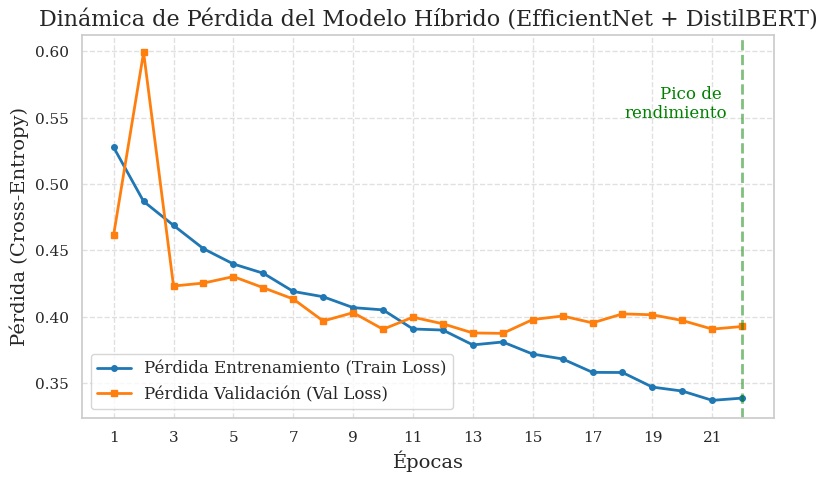
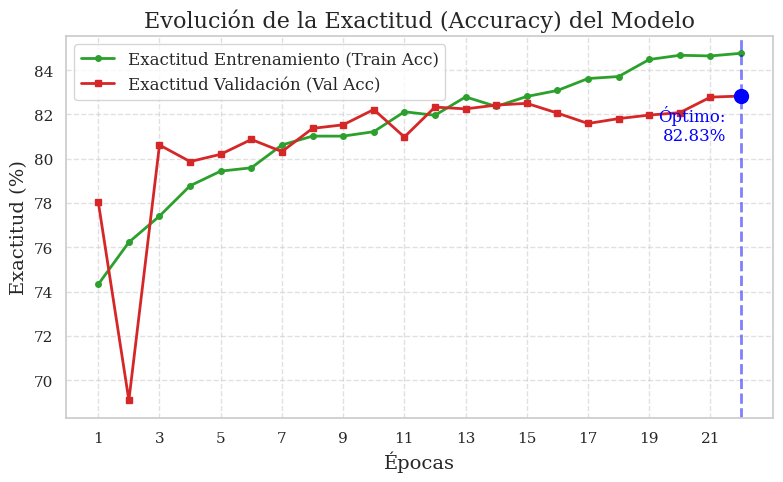

These charts were generated, in order, by the following Python code:
import matplotlib.pyplot as plt
import seaborn as sns
import pandas as pd
import numpy as np

# Configuración de estilo científico
sns.set_theme(style="whitegrid")
plt.rcParams.update({
    "font.family": "serif",
    "font.size": 12,
    "axes.labelsize": 14,
    "axes.titlesize": 16,
    "legend.fontsize": 12,
    "xtick.labelsize": 11,
    "ytick.labelsize": 11,
    "lines.linewidth": 2,
    "figure.dpi": 300
})

# Datos de la Tabla 1 del borrador del usuario
datos = {
    "Epoca": list(range(1, 23)),
    "Train_Loss": [0.5277, 0.4870, 0.4689, 0.4513, 0.4398, 0.4328, 0.4191, 0.4151, 0.4069, 0.4052, 0.3908, 0.3900, 0.3788, 0.3810, 0.3719, 0.3682, 0.3581, 0.3580, 0.3470, 0.3440, 0.3370, 0.3387],
    "Val_Loss": [0.4619, 0.5993, 0.4232, 0.4254, 0.4303, 0.4219, 0.4134, 0.3968, 0.4031, 0.3906, 0.3997, 0.3947, 0.3878, 0.3875, 0.3979, 0.4006, 0.3954, 0.4022, 0.4015, 0.3972, 0.3907, 0.3927],
    "Train_Acc": [74.33, 76.23, 77.41, 78.78, 79.44, 79.59, 80.62, 81.02, 81.02, 81.22, 82.12, 81.96, 82.79, 82.36, 82.81, 83.08, 83.62, 83.71, 84.48, 84.67, 84.64, 84.76],
    "Val_Acc": [78.05, 69.09, 80.62, 79.87, 80.20, 80.87, 80.32, 81.37, 81.53, 82.22, 80.98, 82.33, 82.25, 82.42, 82.50, 82.06, 81.59, 81.81, 81.97, 82.08, 82.78, 82.83]
}

df = pd.DataFrame(datos)

def plot_loss():
    plt.figure(figsize=(8, 5))
    plt.plot(df["Epoca"], df["Train_Loss"], label="Pérdida Entrenamiento (Train Loss)", marker="o", markersize=4, color="#1f77b4")
    plt.plot(df["Epoca"], df["Val_Loss"], label="Pérdida Validación (Val Loss)", marker="s", markersize=4, color="#ff7f0e")
    
    plt.xlabel("Épocas")
    plt.ylabel("Pérdida (Cross-Entropy)")
    plt.title("Dinámica de Pérdida del Modelo Híbrido (EfficientNet + DistilBERT)")
    plt.xticks(np.arange(1, 23, step=2))
    plt.legend()
    plt.grid(True, linestyle="--", alpha=0.6)
    
    # Marcar el punto óptimo
    plt.axvline(x=22, color="green", linestyle="--", alpha=0.5)
    plt.text(21.5, 0.55, "Pico de \nrendimiento", color="green", ha="right")
    
    plt.tight_layout()
    plt.savefig("grafica_loss.png", dpi=300)
    plt.close()

def plot_accuracy():
    plt.figure(figsize=(8, 5))
    plt.plot(df["Epoca"], df["Train_Acc"], label="Exactitud Entrenamiento (Train Acc)", marker="o", markersize=4, color="#2ca02c")
    plt.plot(df["Epoca"], df["Val_Acc"], label="Exactitud Validación (Val Acc)", marker="s", markersize=4, color="#d62728")
    
    plt.xlabel("Épocas")
    plt.ylabel("Exactitud (%)")
    plt.title("Evolución de la Exactitud (Accuracy) del Modelo")
    plt.xticks(np.arange(1, 23, step=2))
    plt.legend()
    plt.grid(True, linestyle="--", alpha=0.6)
    
    # Marcar el punto óptimo
    opt_val_acc = df["Val_Acc"].max()
    opt_epoch = df.loc[df["Val_Acc"].idxmax(), "Epoca"]
    plt.axvline(x=opt_epoch, color="blue", linestyle="--", alpha=0.5)
    plt.scatter([opt_epoch], [opt_val_acc], color="blue", s=100, zorder=5)
    plt.text(opt_epoch - 0.5, opt_val_acc - 2, f"Óptimo:\n{opt_val_acc}%", color="blue", ha="right")
    
    plt.tight_layout()
    plt.savefig("grafica_accuracy.png", dpi=300)
    plt.close()

if __name__ == "__main__":
    print("Generando gráficas científicas...")
    plot_loss()
    plot_accuracy()
    print("¡Gráficas generadas exitosamente! (grafica_loss.png y grafica_accuracy.png)")
